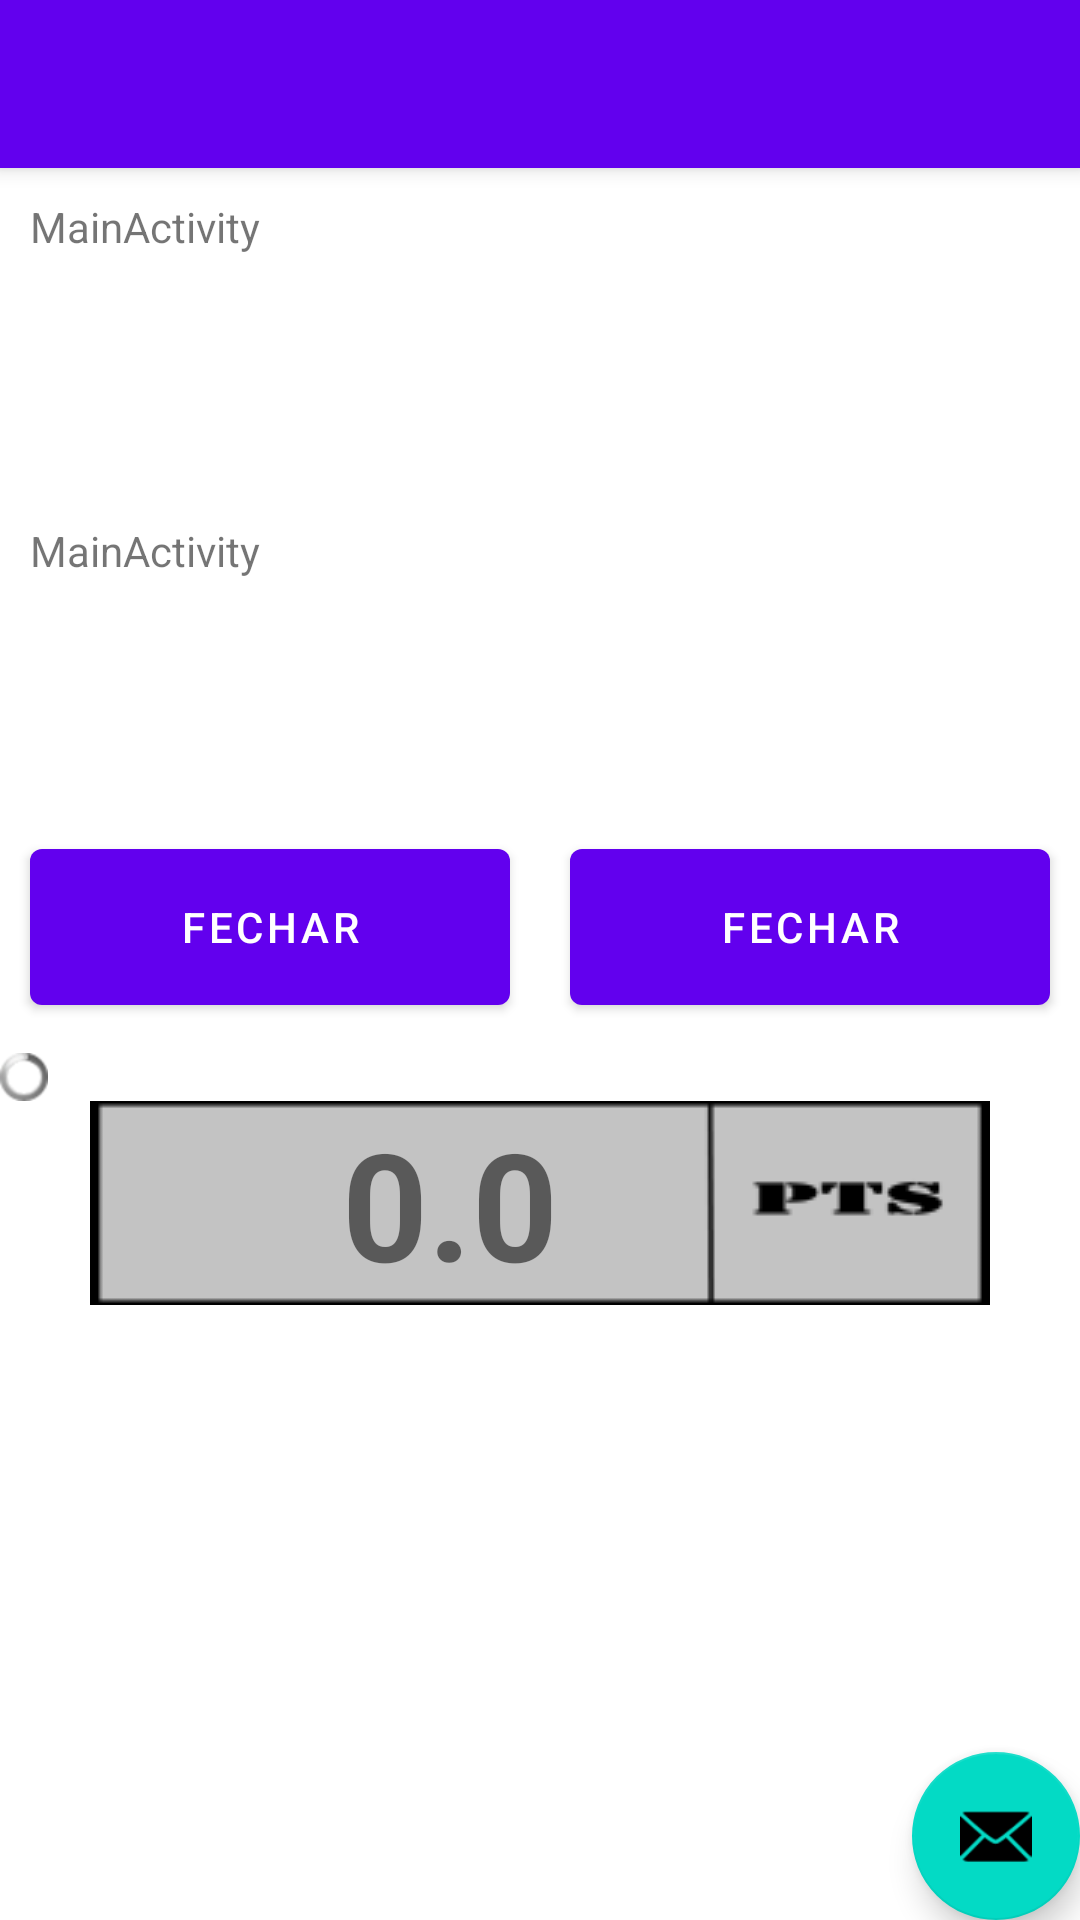

Layout XML and referenced resources for this Android screen:
<!-- AndroidManifest.xml: application theme Theme.Aula0 -->
<!-- res/layout/activity_main2.xml -->
<?xml version="1.0" encoding="utf-8"?>
<androidx.coordinatorlayout.widget.CoordinatorLayout xmlns:android="http://schemas.android.com/apk/res/android"
    xmlns:app="http://schemas.android.com/apk/res-auto"
    xmlns:tools="http://schemas.android.com/tools"
    android:layout_width="match_parent"
    android:layout_height="match_parent"
    tools:context=".MainActivity2">

    <com.google.android.material.appbar.AppBarLayout
        android:layout_width="match_parent"
        android:layout_height="wrap_content"
        android:theme="@style/Theme.Aula0.AppBarOverlay">

        <androidx.appcompat.widget.Toolbar
            android:id="@+id/toolbar"
            android:layout_width="match_parent"
            android:layout_height="?attr/actionBarSize"
            android:background="?attr/colorPrimary"
            app:popupTheme="@style/Theme.Aula0.PopupOverlay" />

    </com.google.android.material.appbar.AppBarLayout>

    <include layout="@layout/content_main2" />

    <com.google.android.material.floatingactionbutton.FloatingActionButton
        android:id="@+id/fab"
        android:layout_width="wrap_content"
        android:layout_height="wrap_content"
        android:layout_gravity="bottom|end"
        android:layout_margin="@dimen/fab_margin"
        app:srcCompat="@android:drawable/ic_dialog_email" />

</androidx.coordinatorlayout.widget.CoordinatorLayout>
<!-- res/layout/content_main2.xml (included above) -->
<?xml version="1.0" encoding="utf-8"?>
<LinearLayout xmlns:android="http://schemas.android.com/apk/res/android"
    xmlns:app="http://schemas.android.com/apk/res-auto"
    xmlns:tools="http://schemas.android.com/tools"
    android:layout_width="match_parent"
    android:layout_height="match_parent"
    android:orientation="vertical"
    app:layout_behavior="@string/appbar_scrolling_view_behavior">

    <TextView
        android:id="@+id/textView1"
        android:layout_width="154dp"
        android:layout_height="88dp"
        android:layout_margin="10dp"
        android:text="@string/title_activity_main2"
        tools:layout_editor_absoluteX="73dp"
        tools:layout_editor_absoluteY="220dp" />

    <TextView
        android:id="@+id/textView"
        android:layout_width="100dp"
        android:layout_height="83dp"
        android:layout_margin="10dp"
        android:text="@string/title_activity_main2"
        tools:layout_editor_absoluteX="73dp"
        tools:layout_editor_absoluteY="220dp" />


    <LinearLayout
            android:gravity="center"
            android:layout_width="match_parent"
            android:layout_height="wrap_content">


        <Button
            android:id="@+id/btnFechar"
            android:layout_width="0dp"
            android:layout_weight="1"
            android:layout_height="64dp"
            android:layout_margin="10dp"
            android:text="@string/botao_fechar"
            tools:layout_editor_absoluteX="78dp"
            tools:layout_editor_absoluteY="325dp"
            tools:ignore="ButtonStyle" />

        <Button
            android:id="@+id/btnFechar1"
            android:layout_width="0dp"
            android:layout_weight="1"
            android:layout_height="64dp"
            android:layout_margin="10dp"
            android:text="@string/botao_fechar"
            tools:layout_editor_absoluteX="78dp"
            tools:layout_editor_absoluteY="325dp" />
    </LinearLayout>
    
    <FrameLayout
        android:layout_width="wrap_content"
        android:layout_height="wrap_content">

        <ImageView
            android:layout_width="wrap_content"
            android:layout_height="wrap_content"
            android:src="@drawable/ic_launcher_foreground"/>

        <ProgressBar
            android:layout_gravity="center"
            style="@android:style/Widget.ProgressBar.Small"
            android:layout_width="wrap_content"
            android:layout_height="wrap_content"/>
    </FrameLayout>

    <FrameLayout
        android:layout_gravity="center"
        android:layout_width="wrap_content"
        android:layout_height="wrap_content">

        <ImageView
            android:src="@drawable/pts"
            android:layout_width="wrap_content"
            android:layout_height="wrap_content"/>

        <TextView
            android:layout_marginRight="30dp"
            android:layout_gravity="center"
            android:textStyle="bold"
            android:textSize="50sp"
            android:layout_width="wrap_content"
            android:layout_height="wrap_content"
            android:text="@string/valorpontuacao"
            android:layout_marginEnd="30dp" />
    </FrameLayout>


</LinearLayout>
<!-- resources referenced by this layout -->
<resources>
  <!-- drawable pts: png bitmap (drawable, 1732 bytes) -->
  <string name="botao_fechar">Fechar</string>
  <string name="title_activity_main2">MainActivity</string>
  <string name="valorpontuacao">0.0</string>
  <style name="Theme.Aula0.AppBarOverlay" parent="ThemeOverlay.AppCompat.Dark.ActionBar" />
  <style name="Theme.Aula0.PopupOverlay" parent="ThemeOverlay.AppCompat.Light" />
  <style name="Theme.Aula0" parent="Theme.MaterialComponents.DayNight.DarkActionBar">
          
          <item name="colorPrimary">@color/purple_500</item>
          <item name="colorPrimaryVariant">@color/purple_700</item>
          <item name="colorOnPrimary">@color/white</item>
          
          <item name="colorSecondary">@color/teal_200</item>
          <item name="colorSecondaryVariant">@color/teal_700</item>
          <item name="colorOnSecondary">@color/black</item>
          
          <item name="android:statusBarColor" tools:targetApi="l">?attr/colorPrimaryVariant</item>
          
      </style>
  <!-- not gathered from this repository: default colours our renderer supplied (Android Studio template values) -->
  <color name="purple_500">#FF6200EE</color>
  <color name="purple_700">#FF3700B3</color>
  <color name="teal_200">#FF03DAC5</color>
  <color name="teal_700">#FF018786</color>
  <color name="black">#FF000000</color>
  <color name="white">#FFFFFFFF</color>
</resources>
